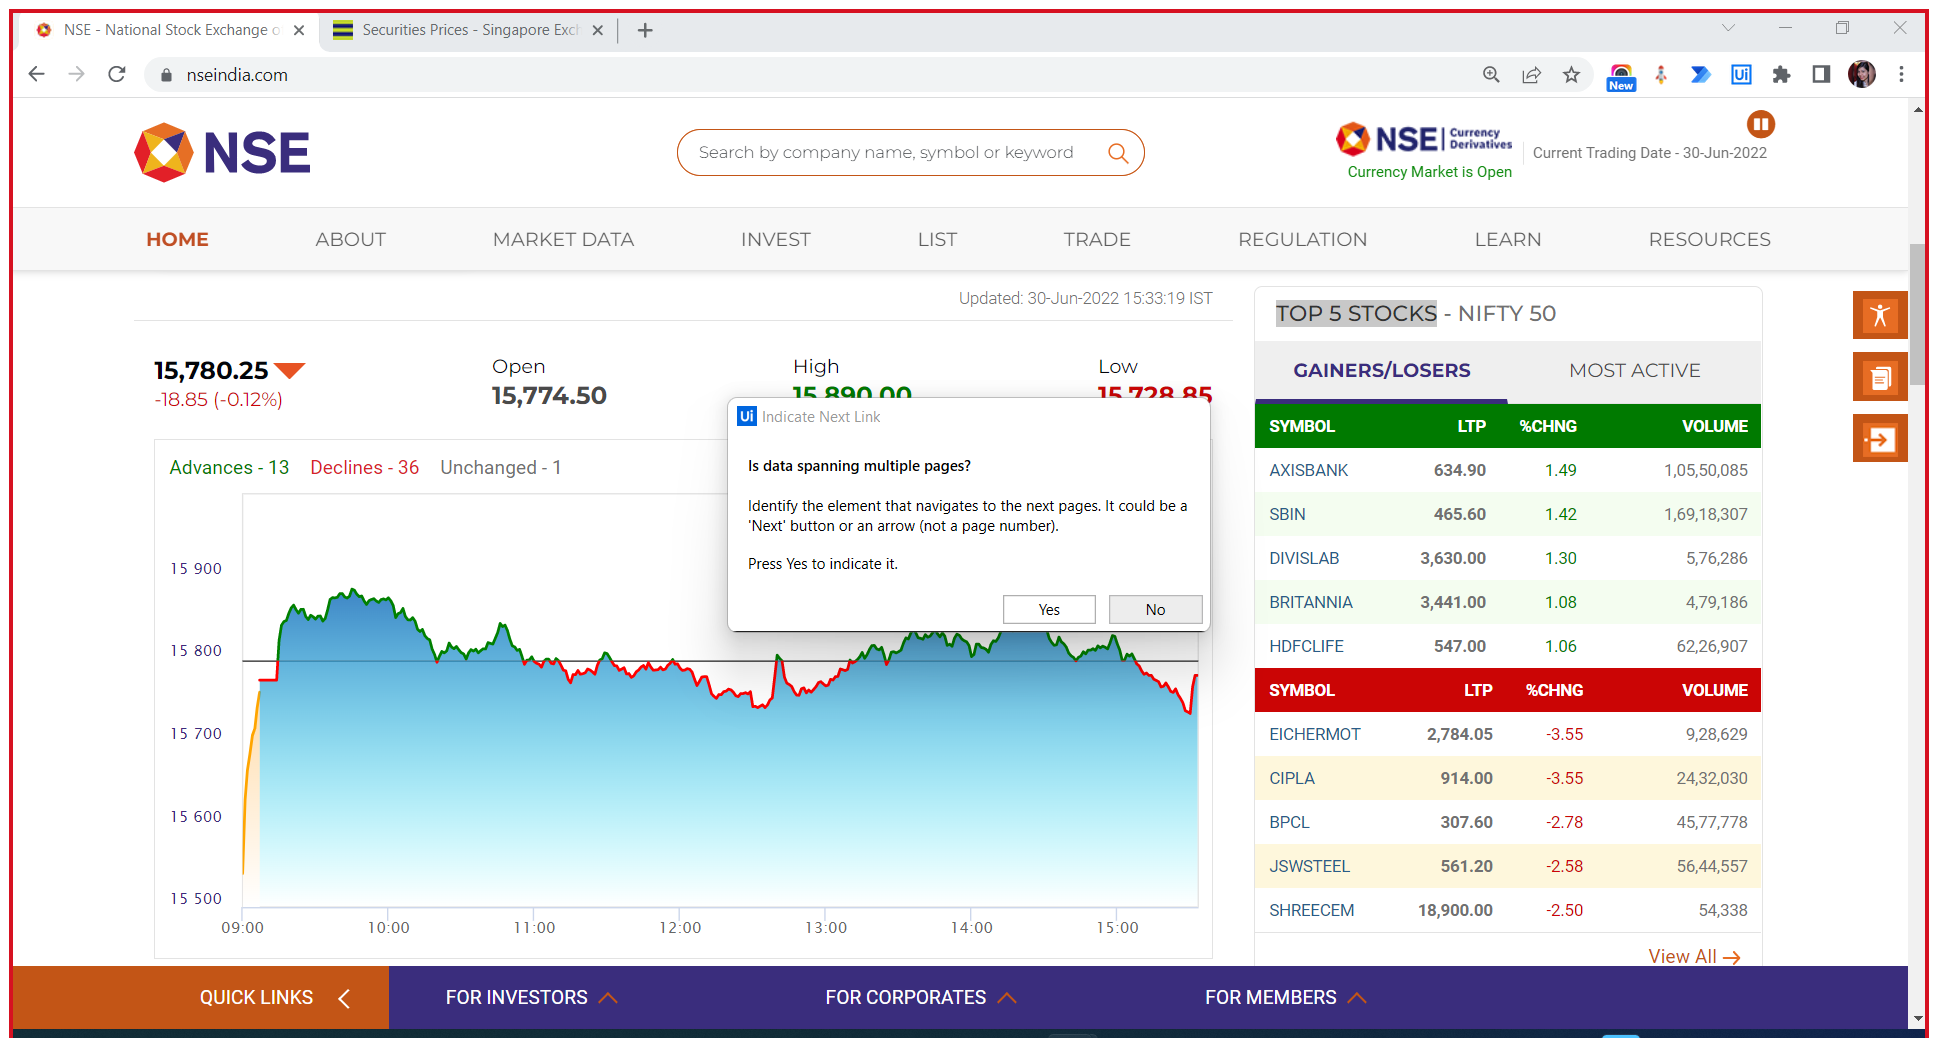
Task: Under this process we will demonstrate uipath studio components
Workflow: Example 1- Structured Data Extraction

Step 1: Attach Browser 'NSE Natio Page' in window 'NSE - National Stock Exchange of India Ltd: Live Share/Stock Market News & Updates, Quotes- Nseindia.com' (chrome.exe)

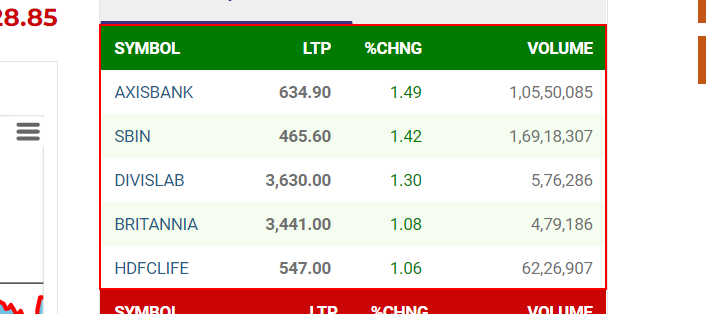
Step 2: get-text from the table